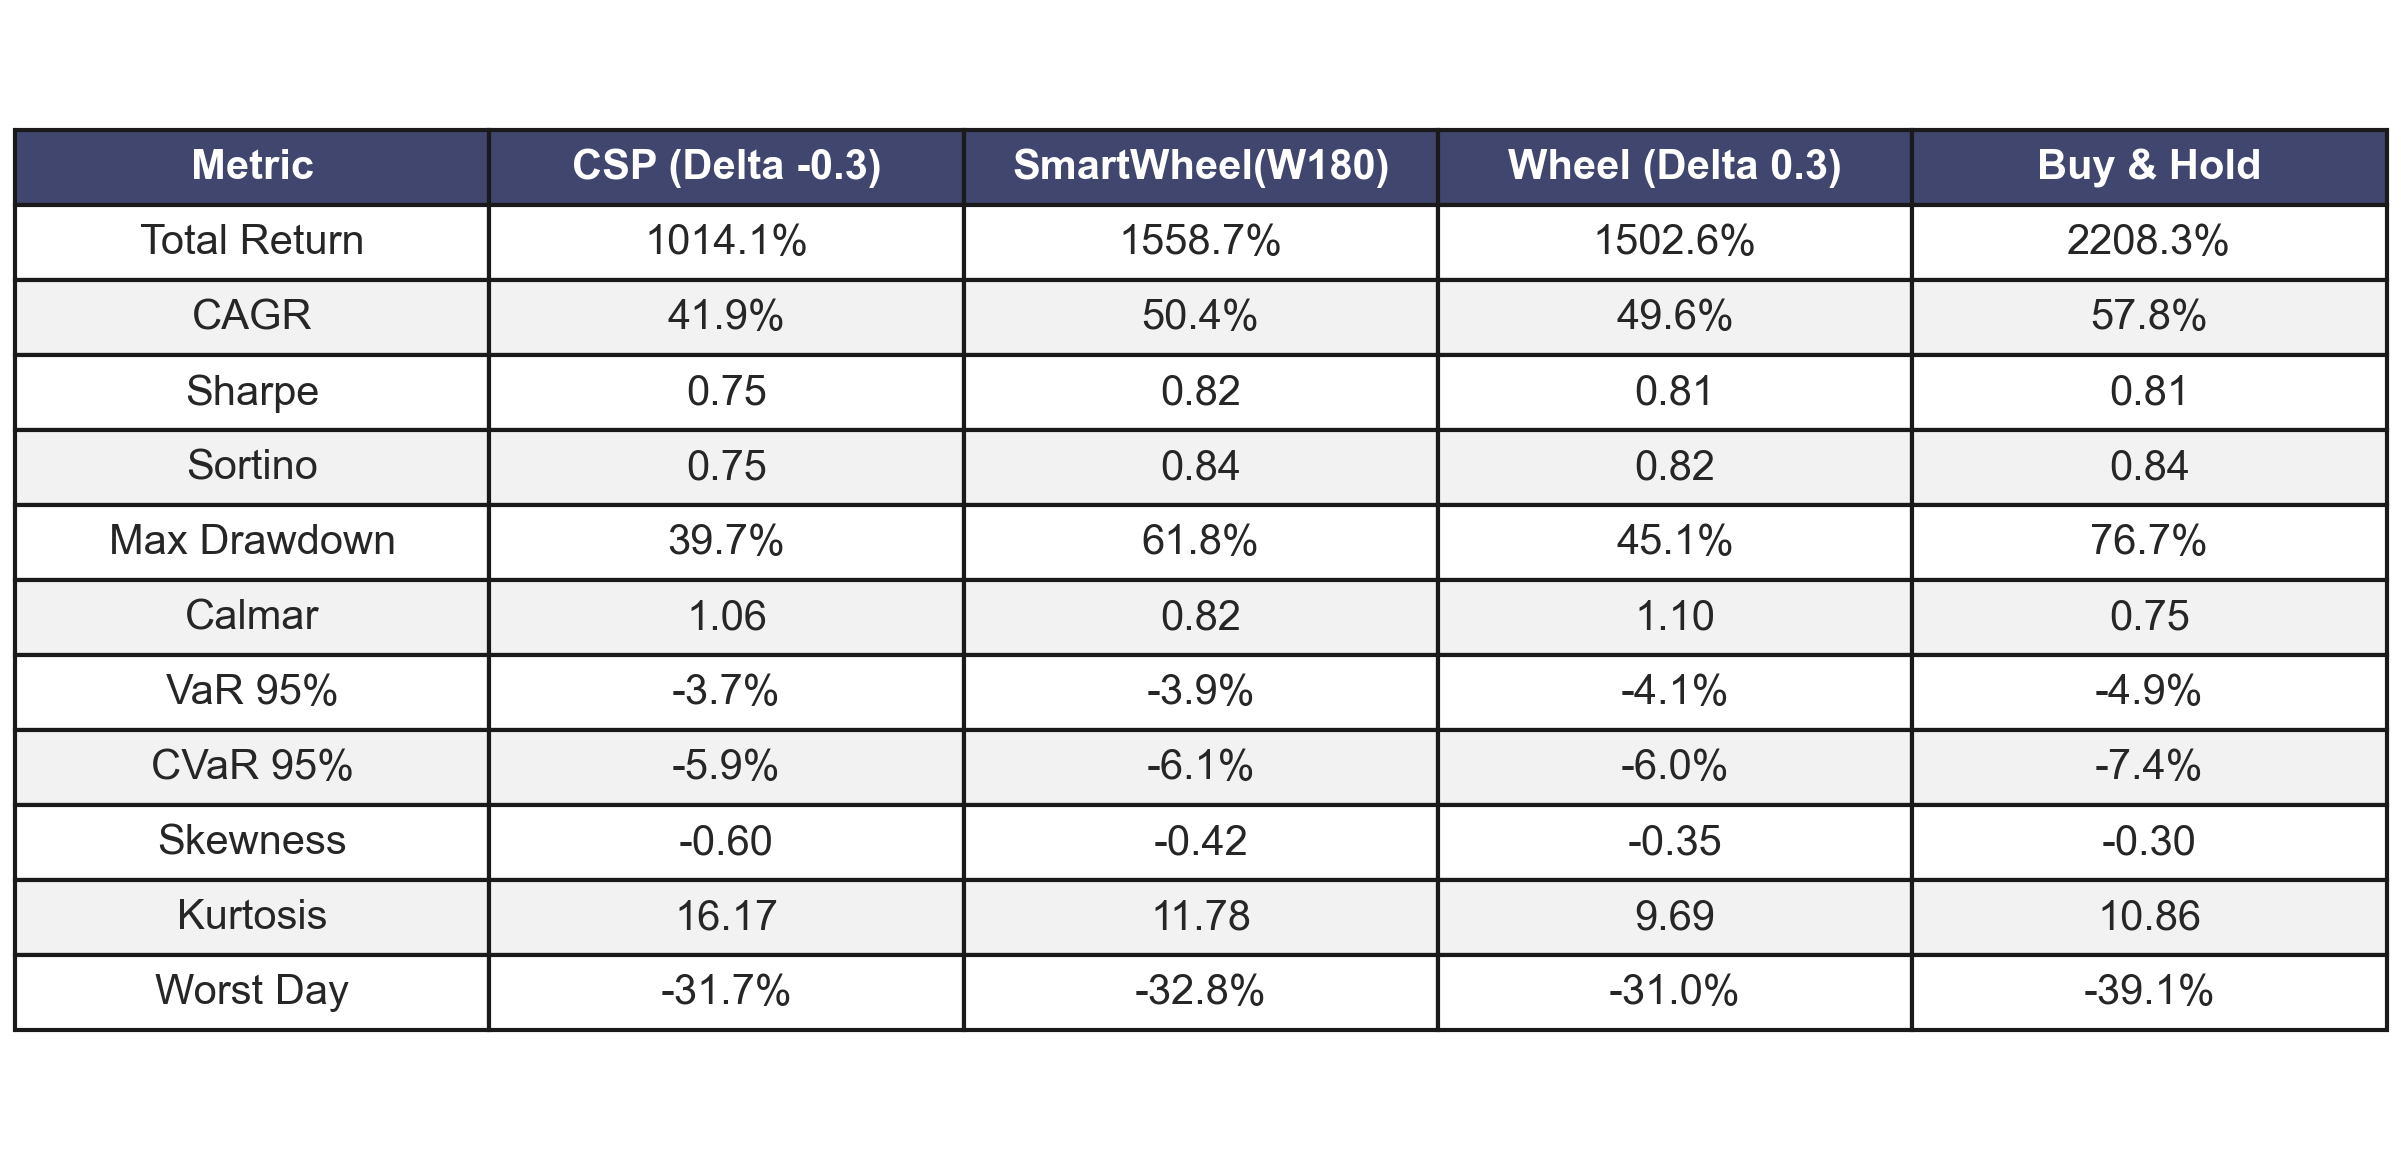

The file beside this chart, header and first rows:
Strategy, Total Return, CAGR, Sharpe, Sortino, Max Drawdown, Calmar, VaR 95%, CVaR 95%, Skewness, Kurtosis, Worst Day
CSP (Delta -0.3), 1014.1%, 41.9%, 0.75, 0.75, 39.7%, 1.06, -3.7%, -5.9%, -0.60, 16.17, -31.7%
SmartWheel(W180), 1558.7%, 50.4%, 0.82, 0.84, 61.8%, 0.82, -3.9%, -6.1%, -0.42, 11.78, -32.8%
Wheel (Delta 0.3), 1502.6%, 49.6%, 0.81, 0.82, 45.1%, 1.10, -4.1%, -6.0%, -0.35, 9.69, -31.0%
Buy & Hold, 2208.3%, 57.8%, 0.81, 0.84, 76.7%, 0.75, -4.9%, -7.4%, -0.30, 10.86, -39.1%
